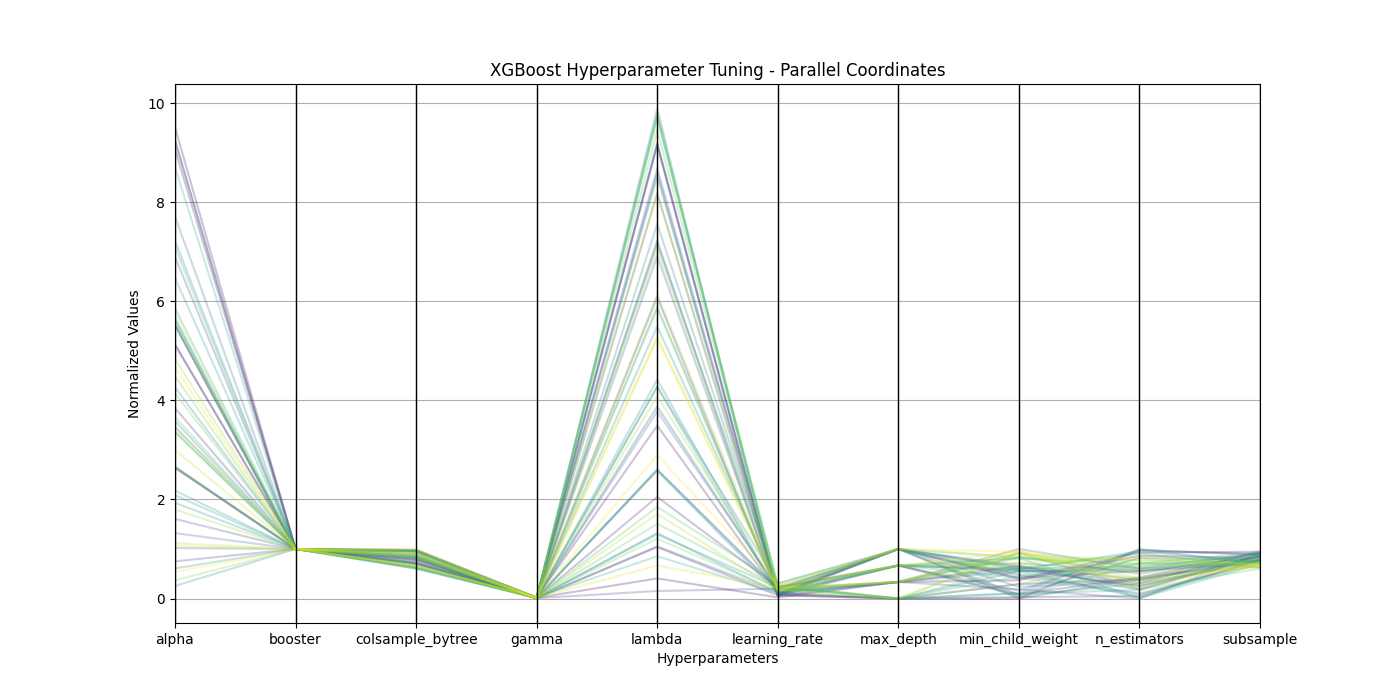

Values plotted in this chart, from the file beside it:
param_alpha, param_booster, param_colsample_bytree, param_gamma, param_lambda, param_learning_rate, param_max_depth, param_min_child_weight, param_n_estimators, param_objective, param_subsample, mean_test_score, std_test_score, rank_test_score
5.526, gbtree, 0.7146, 0.01386, 0.405, 0.0212, 3, 24, 1527, binary:logistic, 0.8148, 0.6915, 0.04161, 1
9.515, gbtree, 0.7544, 0.01942, 9.154, 0.06874, 2, 21, 948, binary:logistic, 0.8473, 0.6913, 0.03933, 2
9.072, gbtree, 0.9602, 0.0145, 3.49, 0.1148, 5, 25, 1604, binary:logistic, 0.9425, 0.6894, 0.04155, 3
9.252, gbtree, 0.7769, 0.008597, 1.039, 0.06486, 2, 10, 1662, binary:logistic, 0.8952, 0.6878, 0.0393, 4
5.126, gbtree, 0.8308, 0.01239, 2.052, 0.2267, 4, 13, 996, binary:logistic, 0.9074, 0.686, 0.03816, 5
3.845, gbtree, 0.9803, 0.01598, 6.087, 0.05681, 4, 32, 780, binary:logistic, 0.7837, 0.6849, 0.04658, 6
2.639, gbtree, 0.6988, 0.01544, 7.223, 0.05443, 5, 26, 1148, binary:logistic, 0.8438, 0.6844, 0.04691, 7
0.7505, gbtree, 0.9796, 0.01948, 8.184, 0.1014, 2, 11, 541, binary:logistic, 0.7761, 0.6839, 0.04109, 8
5.127, gbtree, 0.6206, 0.00918, 9.183, 0.08187, 3, 35, 696, binary:logistic, 0.8689, 0.6808, 0.04423, 9
2.662, gbtree, 0.8446, 0.006224, 0.1518, 0.1984, 5, 10, 961, binary:logistic, 0.7587, 0.6805, 0.03607, 10
1.607, gbtree, 0.8033, 0.01544, 8.684, 0.1078, 5, 28, 596, binary:logistic, 0.7395, 0.6804, 0.04394, 11
6.898, gbtree, 0.896, 0.008574, 3.877, 0.1703, 5, 34, 846, binary:logistic, 0.9582, 0.6803, 0.03784, 12
5.525, gbtree, 0.8035, 0.01454, 2.605, 0.187, 3, 17, 476, binary:logistic, 0.9179, 0.68, 0.03662, 13
3.466, gbtree, 0.8623, 0.01078, 6.916, 0.1122, 4, 16, 1669, binary:logistic, 0.8772, 0.6789, 0.03842, 14
2.642, gbtree, 0.7181, 0.009838, 8.587, 0.05099, 3, 48, 1208, binary:logistic, 0.7679, 0.678, 0.05308, 15
1.32, gbtree, 0.7981, 0.005516, 9.193, 0.08763, 5, 13, 1475, binary:logistic, 0.7701, 0.678, 0.0445, 16
1.018, gbtree, 0.6377, 0.009671, 9.895, 0.0626, 5, 35, 923, binary:logistic, 0.7966, 0.6778, 0.04648, 17
9.25, gbtree, 0.94, 0.01174, 1.054, 0.1212, 3, 33, 1254, binary:logistic, 0.8918, 0.6759, 0.04202, 18
7.716, gbtree, 0.6951, 0.01592, 3.778, 0.1997, 3, 31, 1201, binary:logistic, 0.9193, 0.6752, 0.03918, 19
5.644, gbtree, 0.8447, 0.01129, 2.577, 0.1168, 2, 31, 1146, binary:logistic, 0.7368, 0.6752, 0.04914, 20
3.583, gbtree, 0.9747, 0.005588, 4.279, 0.3003, 5, 19, 906, binary:logistic, 0.8274, 0.6738, 0.04018, 21
4.265, gbtree, 0.9533, 0.009865, 1.321, 0.1169, 3, 42, 1082, binary:logistic, 0.9272, 0.6733, 0.04718, 22
7.222, gbtree, 0.6949, 0.009881, 7.565, 0.2049, 4, 12, 850, binary:logistic, 0.7232, 0.6732, 0.03874, 23
1.934, gbtree, 0.7217, 0.01287, 4.419, 0.09737, 4, 37, 1149, binary:logistic, 0.7465, 0.673, 0.05611, 24
0.253, gbtree, 0.9734, 0.01252, 5.494, 0.2152, 5, 33, 785, binary:logistic, 0.857, 0.6726, 0.04501, 25
0.6077, gbtree, 0.9546, 0.005414, 5.889, 0.1415, 4, 31, 500, binary:logistic, 0.7862, 0.6725, 0.03772, 26
2.179, gbtree, 0.8271, 0.00547, 8.523, 0.1449, 3, 45, 719, binary:logistic, 0.8909, 0.6721, 0.04932, 27
2.087, gbtree, 0.6022, 0.01723, 7.169, 0.2287, 2, 14, 680, binary:logistic, 0.8604, 0.6702, 0.04258, 28
6.476, gbtree, 0.9549, 0.01208, 1.296, 0.224, 2, 14, 1691, binary:logistic, 0.6944, 0.669, 0.04706, 29
5.859, gbtree, 0.8927, 0.006915, 2.6, 0.1842, 4, 41, 486, binary:logistic, 0.6954, 0.6689, 0.05309, 30
5.628, gbtree, 0.8289, 0.0197, 0.8535, 0.1017, 5, 32, 1634, binary:logistic, 0.7268, 0.6686, 0.04646, 31
8.707, gbtree, 0.6028, 0.01266, 4.274, 0.07663, 4, 33, 1586, binary:logistic, 0.626, 0.6665, 0.04609, 32
3.365, gbtree, 0.8282, 0.01281, 9.712, 0.2634, 2, 27, 1328, binary:logistic, 0.9315, 0.6663, 0.04223, 33
7.095, gbtree, 0.6553, 0.006991, 9.795, 0.2244, 4, 26, 569, binary:logistic, 0.7083, 0.6661, 0.04737, 34
3.367, gbtree, 0.9311, 0.009073, 9.753, 0.1472, 3, 41, 1333, binary:logistic, 0.7645, 0.6647, 0.05207, 35
5.514, gbtree, 0.8783, 0.008428, 1.85, 0.3047, 5, 11, 1346, binary:logistic, 0.6372, 0.6632, 0.03889, 36
3.668, gbtree, 0.7124, 0.01314, 1.509, 0.2507, 2, 34, 970, binary:logistic, 0.9089, 0.663, 0.04744, 37
4.145, gbtree, 0.9551, 0.01776, 9.456, 0.2456, 5, 29, 703, binary:logistic, 0.6037, 0.6616, 0.05225, 38
2.661, gbtree, 0.6162, 0.01566, 1.209, 0.1418, 4, 41, 1192, binary:logistic, 0.7901, 0.6616, 0.04627, 39
4.49, gbtree, 0.6314, 0.00538, 9.726, 0.2608, 2, 21, 1462, binary:logistic, 0.6233, 0.6598, 0.04731, 40
0.3651, gbtree, 0.8343, 0.0191, 5.855, 0.1265, 5, 42, 1406, binary:logistic, 0.8182, 0.6593, 0.05126, 41
1.795, gbtree, 0.8227, 0.01904, 7.06, 0.181, 5, 41, 1303, binary:logistic, 0.7435, 0.6588, 0.05205, 42
4.835, gbtree, 0.6693, 0.01151, 4.085, 0.1948, 2, 45, 1251, binary:logistic, 0.7044, 0.658, 0.05391, 43
5.733, gbtree, 0.8782, 0.00709, 6.144, 0.172, 2, 45, 974, binary:logistic, 0.6308, 0.6577, 0.06072, 44
1.115, gbtree, 0.8654, 0.005076, 1.708, 0.1746, 3, 44, 1406, binary:logistic, 0.6897, 0.6563, 0.05699, 45
2.998, gbtree, 0.6645, 0.01895, 8.181, 0.2, 3, 37, 1501, binary:logistic, 0.6874, 0.6534, 0.04919, 46
1.062, gbtree, 0.9762, 0.01096, 5.278, 0.2613, 4, 37, 922, binary:logistic, 0.6836, 0.6528, 0.04639, 47
3.437, gbtree, 0.6571, 0.01476, 0.6641, 0.2266, 3, 47, 835, binary:logistic, 0.6727, 0.6519, 0.05609, 48
4.661, gbtree, 0.9141, 0.007995, 5.242, 0.1877, 4, 46, 1096, binary:logistic, 0.6682, 0.6501, 0.0553, 49
0.536, gbtree, 0.9978, 0.01205, 2.896, 0.275, 5, 46, 729, binary:logistic, 0.7323, 0.6462, 0.0515, 50
